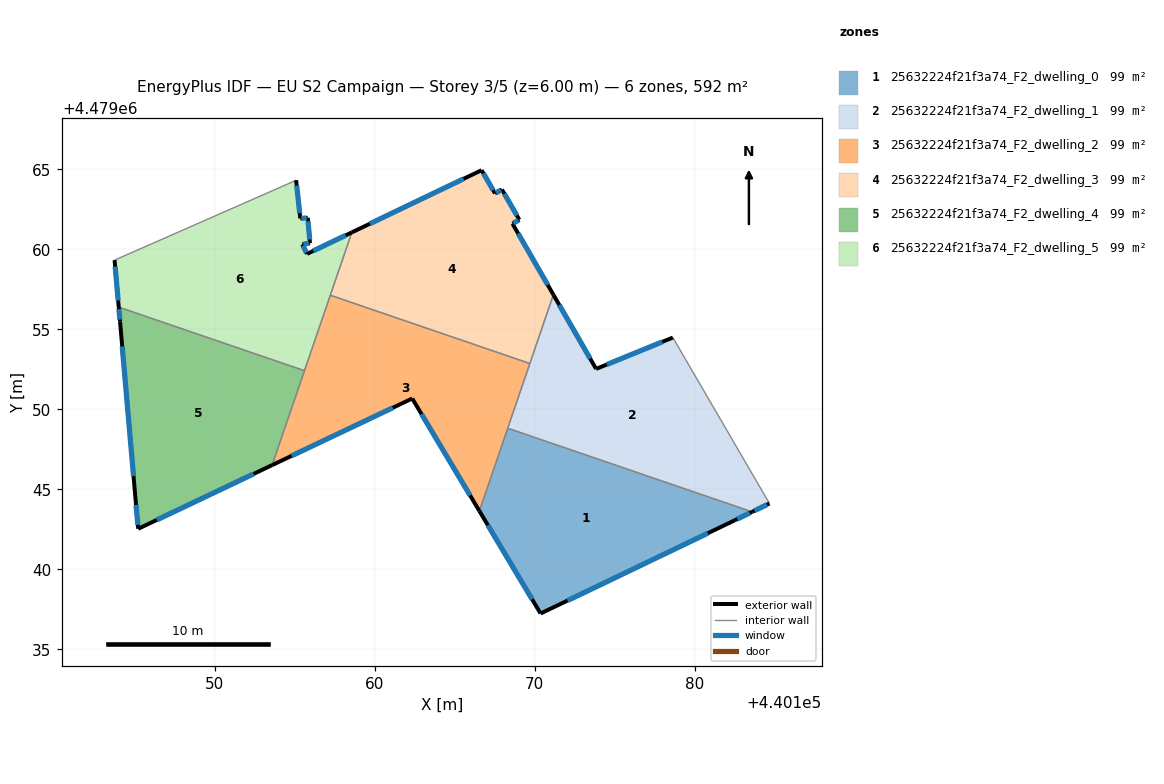
=== STOREY PLAN SPEC (per zone: floor XY polygon, exterior-wall plan segments, windows/doors) ===
zone 1: 25632224f21f3a74_F2_dwelling_0  (98.7 m²)
  floor: (440183.59, 4479043.59) (440182.51, 4479043.07) (440170.37, 4479037.24) (440166.54, 4479043.65) (440168.31, 4479048.82)
  exterior wall: (440182.51, 4479043.07) – (440183.59, 4479043.59)  [1.2 m]
    window: (440182.66, 4479043.14) – (440183.44, 4479043.52)  [1.9 m²]
  exterior wall: (440170.37, 4479037.24) – (440182.51, 4479043.07)  [13.5 m]
    window: (440172.05, 4479038.05) – (440180.83, 4479042.26)  [21.1 m²]
  exterior wall: (440166.54, 4479043.65) – (440170.37, 4479037.24)  [7.5 m]
    window: (440167.07, 4479042.76) – (440169.84, 4479038.13)  [11.7 m²]
  interior walls: 2
zone 2: 25632224f21f3a74_F2_dwelling_1  (98.7 m²)
  floor: (440178.64, 4479054.49) (440184.67, 4479044.12) (440183.59, 4479043.59) (440168.31, 4479048.82) (440171.17, 4479057.17) (440173.84, 4479052.53)
  exterior wall: (440173.84, 4479052.53) – (440171.17, 4479057.17)  [5.4 m]
    window: (440173.47, 4479053.17) – (440171.54, 4479056.52)  [8.4 m²]
  exterior wall: (440178.64, 4479054.49) – (440173.84, 4479052.53)  [5.2 m]
    window: (440177.97, 4479054.22) – (440174.50, 4479052.80)  [8.1 m²]
  exterior wall: (440183.59, 4479043.59) – (440184.67, 4479044.12)  [1.2 m]
    window: (440183.74, 4479043.67) – (440184.52, 4479044.05)  [1.9 m²]
  interior walls: 4
zone 3: 25632224f21f3a74_F2_dwelling_2  (98.7 m²)
  floor: (440169.70, 4479052.87) (440166.54, 4479043.65) (440162.34, 4479050.68) (440153.59, 4479046.52) (440157.22, 4479057.14)
  exterior wall: (440162.34, 4479050.68) – (440166.54, 4479043.65)  [8.2 m]
    window: (440162.93, 4479049.70) – (440165.96, 4479044.62)  [12.8 m²]
  exterior wall: (440153.59, 4479046.52) – (440162.34, 4479050.68)  [9.7 m]
    window: (440154.80, 4479047.09) – (440161.13, 4479050.10)  [15.2 m²]
  interior walls: 5
zone 4: 25632224f21f3a74_F2_dwelling_3  (98.7 m²)
  floor: (440167.95, 4479063.74) (440169.04, 4479061.86) (440168.61, 4479061.61) (440171.17, 4479057.17) (440169.70, 4479052.87) (440157.22, 4479057.14) (440158.57, 4479061.06) (440166.68, 4479064.95) (440167.52, 4479063.50)
  exterior wall: (440168.61, 4479061.61) – (440169.04, 4479061.86)  [0.5 m]
    window: (440168.67, 4479061.64) – (440168.98, 4479061.82)  [0.8 m²]
  exterior wall: (440171.17, 4479057.17) – (440168.61, 4479061.61)  [5.1 m]
    window: (440170.81, 4479057.78) – (440168.97, 4479060.99)  [8.0 m²]
  exterior wall: (440166.68, 4479064.95) – (440158.57, 4479061.06)  [9.0 m]
    window: (440165.55, 4479064.41) – (440159.69, 4479061.60)  [14.1 m²]
  exterior wall: (440167.52, 4479063.50) – (440166.68, 4479064.95)  [1.7 m]
    window: (440167.40, 4479063.70) – (440166.80, 4479064.75)  [2.6 m²]
  exterior wall: (440167.95, 4479063.74) – (440167.52, 4479063.50)  [0.5 m]
    window: (440167.89, 4479063.71) – (440167.58, 4479063.54)  [0.8 m²]
  exterior wall: (440169.04, 4479061.86) – (440167.95, 4479063.74)  [2.2 m]
    window: (440168.89, 4479062.12) – (440168.10, 4479063.48)  [3.4 m²]
  interior walls: 3
zone 5: 25632224f21f3a74_F2_dwelling_4  (98.7 m²)
  floor: (440155.61, 4479052.42) (440153.59, 4479046.52) (440145.21, 4479042.54) (440145.05, 4479044.27) (440144.08, 4479055.49) (440143.99, 4479056.39)
  exterior wall: (440145.21, 4479042.54) – (440153.59, 4479046.52)  [9.3 m]
    window: (440146.37, 4479043.09) – (440152.42, 4479045.96)  [14.5 m²]
  exterior wall: (440145.05, 4479044.27) – (440145.21, 4479042.54)  [1.7 m]
    window: (440145.08, 4479044.03) – (440145.19, 4479042.78)  [2.7 m²]
  exterior wall: (440144.08, 4479055.49) – (440145.05, 4479044.27)  [11.3 m]
    window: (440144.21, 4479053.93) – (440144.92, 4479045.83)  [17.6 m²]
  exterior wall: (440143.99, 4479056.39) – (440144.08, 4479055.49)  [0.9 m]
    window: (440144.01, 4479056.27) – (440144.06, 4479055.61)  [1.4 m²]
  interior walls: 2
zone 6: 25632224f21f3a74_F2_dwelling_5  (98.7 m²)
  floor: (440158.57, 4479061.06) (440155.61, 4479052.42) (440143.99, 4479056.39) (440143.73, 4479059.33) (440155.08, 4479064.32) (440155.34, 4479061.94) (440155.81, 4479061.98) (440155.95, 4479060.40) (440155.47, 4479060.31) (440155.77, 4479059.72)
  exterior wall: (440155.81, 4479061.98) – (440155.34, 4479061.94)  [0.5 m]
    window: (440155.75, 4479061.97) – (440155.41, 4479061.94)  [0.7 m²]
  exterior wall: (440155.95, 4479060.40) – (440155.81, 4479061.98)  [1.6 m]
    window: (440155.93, 4479060.62) – (440155.83, 4479061.76)  [2.5 m²]
  exterior wall: (440155.47, 4479060.31) – (440155.95, 4479060.40)  [0.5 m]
    window: (440155.53, 4479060.33) – (440155.88, 4479060.39)  [0.8 m²]
  exterior wall: (440155.77, 4479059.72) – (440155.47, 4479060.31)  [0.7 m]
    window: (440155.73, 4479059.81) – (440155.51, 4479060.23)  [1.0 m²]
  exterior wall: (440158.57, 4479061.06) – (440155.77, 4479059.72)  [3.1 m]
    window: (440158.18, 4479060.88) – (440156.16, 4479059.91)  [4.9 m²]
  exterior wall: (440143.73, 4479059.33) – (440143.99, 4479056.39)  [3.0 m]
    window: (440143.77, 4479058.92) – (440143.96, 4479056.80)  [4.6 m²]
  exterior wall: (440155.34, 4479061.94) – (440155.08, 4479064.32)  [2.4 m]
    window: (440155.31, 4479062.27) – (440155.12, 4479063.99)  [3.8 m²]
  interior walls: 4

=== DERIVED (storey summary) ===
Building: EU S2 Campaign
Storey: 3 of 5  (floor level z = 6.00 m)
Storey gross floor area: 592.4 m²
Zones on this storey: 6
  - 25632224f21f3a74_F2_dwelling_0: floor 98.7 m²; exterior wall 22.1 m (66.4 m²); 3 window(s) 34.7 m²; WWR 52.2%
  - 25632224f21f3a74_F2_dwelling_1: floor 98.7 m²; exterior wall 11.7 m (35.2 m²); 3 window(s) 18.4 m²; WWR 52.2%
  - 25632224f21f3a74_F2_dwelling_2: floor 98.7 m²; exterior wall 17.9 m (53.7 m²); 2 window(s) 28.0 m²; WWR 52.2%
  - 25632224f21f3a74_F2_dwelling_3: floor 98.7 m²; exterior wall 19.0 m (56.9 m²); 6 window(s) 29.7 m²; WWR 52.2%
  - 25632224f21f3a74_F2_dwelling_4: floor 98.7 m²; exterior wall 23.2 m (69.6 m²); 4 window(s) 36.3 m²; WWR 52.2%
  - 25632224f21f3a74_F2_dwelling_5: floor 98.7 m²; exterior wall 11.7 m (35.0 m²); 7 window(s) 18.3 m²; WWR 52.2%
Zone adjacency (shared interzone walls):
  - 25632224f21f3a74_F2_dwelling_0 ↔ 25632224f21f3a74_F2_dwelling_1
  - 25632224f21f3a74_F2_dwelling_0 ↔ 25632224f21f3a74_F2_dwelling_2
  - 25632224f21f3a74_F2_dwelling_1 ↔ 25632224f21f3a74_F2_dwelling_2
  - 25632224f21f3a74_F2_dwelling_1 ↔ 25632224f21f3a74_F2_dwelling_3
  - 25632224f21f3a74_F2_dwelling_2 ↔ 25632224f21f3a74_F2_dwelling_3
  - 25632224f21f3a74_F2_dwelling_2 ↔ 25632224f21f3a74_F2_dwelling_4
  - 25632224f21f3a74_F2_dwelling_2 ↔ 25632224f21f3a74_F2_dwelling_5
  - 25632224f21f3a74_F2_dwelling_3 ↔ 25632224f21f3a74_F2_dwelling_5
  - 25632224f21f3a74_F2_dwelling_4 ↔ 25632224f21f3a74_F2_dwelling_5